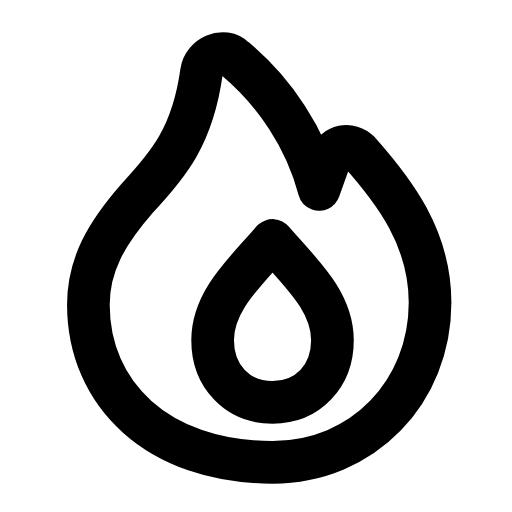
t = 0.00 s
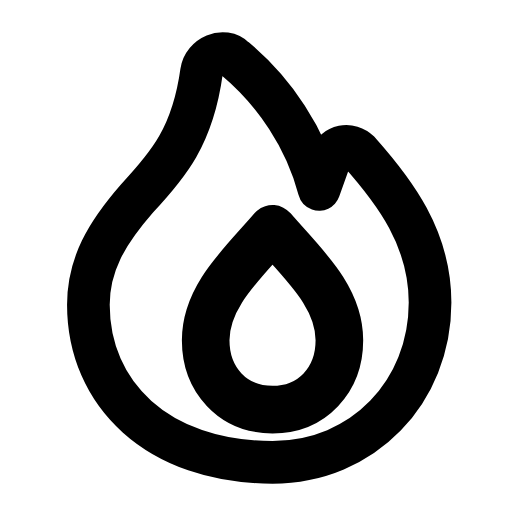
t = 0.25 s
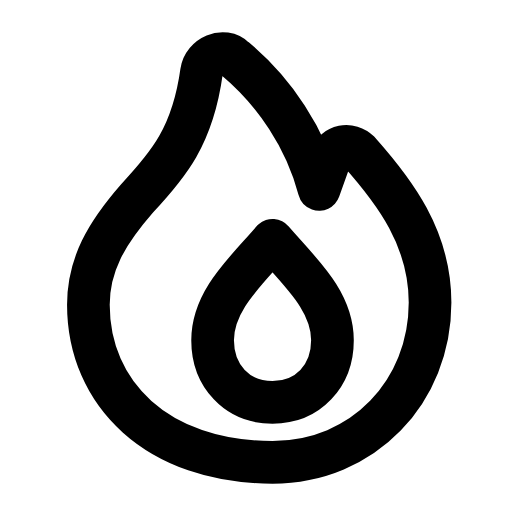
t = 0.50 s
t = 0.73 s: frame unchanged from t = 0.00 s, image omitted
t = 0.99 s: frame unchanged from t = 0.00 s, image omitted
t = 1.25 s: frame unchanged from t = 0.00 s, image omitted

The animated SVG that drew these frames (rendered in a browser with its animation timeline set to each time). Animation: 1 SMIL element (animateTransform=1); one cycle of 1.50 s, repeats indefinitely.

<svg xmlns="http://www.w3.org/2000/svg" width="24" height="24" viewBox="0 0 24 24" fill="none"><g transform="translate(0.295 -0.482) scale(1.04)"><path stroke="currentColor" stroke-width="1.923" stroke-linecap="round" stroke-linejoin="round" fill="none" d="M12 21.3C16.1 21.3 19.1 18.1 19.1 14.1C19.1 11.2 17.5 9.1 15.9 7.3C15.5 6.9 14.8 7 14.6 7.6L14.1 9C13.5 6.7 12.1 4.6 10.3 3.1C9.8 2.6 8.9 3 8.8 3.7C8.4 6.6 7.3 7.9 5.9 9.4C4.5 11 3.7 12.4 3.7 14.2C3.7 18.2 6.8 21.3 12 21.3Z"></path><g transform="translate(12 15.8)"><g><animateTransform attributeName="transform" type="scale" values="1;1;1.14;1;1;1;1;1.14;1;1;1" keyTimes="0;0.135;0.2475;0.36;0.45;0.6;0.66;0.735;0.81;0.9;1" dur="1.5s" repeatCount="indefinite" calcMode="spline" keySplines="0.16 1 0.3 1;0.16 1 0.3 1;0.16 1 0.3 1;0.16 1 0.3 1;0.16 1 0.3 1;0.16 1 0.3 1;0.16 1 0.3 1;0.16 1 0.3 1;0.16 1 0.3 1;0.16 1 0.3 1"/><g transform="translate(-12 -15.8)"><g><path stroke="currentColor" stroke-width="1.923" stroke-linecap="round" stroke-linejoin="round" fill="none" d="M12 18.6C13.6 18.6 14.7 17.4 14.7 15.8C14.7 14 13.2 12.7 12 11.3C10.8 12.7 9.3 14 9.3 15.8C9.3 17.4 10.4 18.6 12 18.6Z"></path></g></g></g></g></g></svg>
